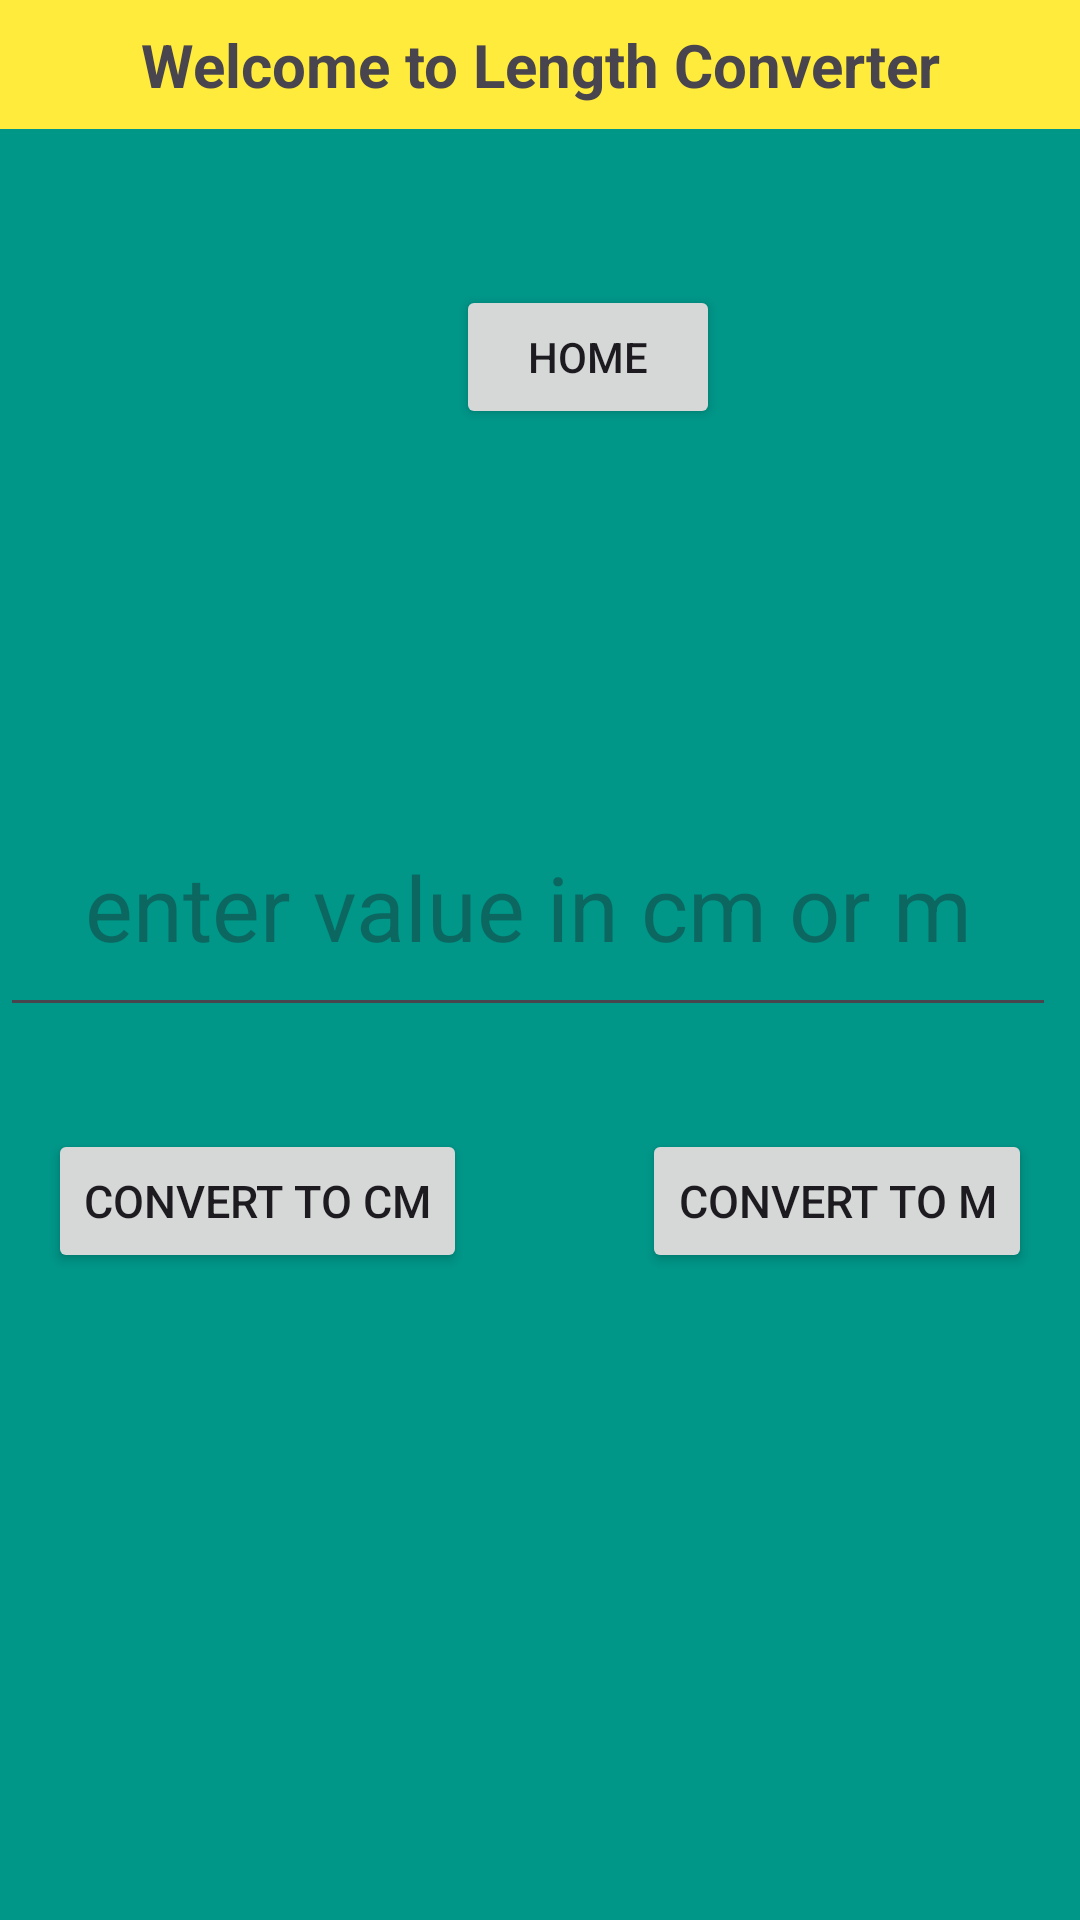

Reconstruct the res/layout file that produces this screen, plus the resources it refers to.
<!-- AndroidManifest.xml: application theme Theme.UnitConverterOasis -->
<!-- res/layout/activity_length.xml -->
<?xml version="1.0" encoding="utf-8"?>
<androidx.constraintlayout.widget.ConstraintLayout xmlns:android="http://schemas.android.com/apk/res/android"
    xmlns:app="http://schemas.android.com/apk/res-auto"
    xmlns:tools="http://schemas.android.com/tools"
    android:id="@+id/main"
    android:layout_width="match_parent"
    android:layout_height="match_parent"
    android:background="#009688"
    tools:context=".LengthActivity">

    <TextView
        android:id="@+id/textView2"
        android:layout_width="match_parent"
        android:layout_height="wrap_content"
        android:background="#FFEB3B"
        android:padding="8dp"
        android:text="Welcome to Length Converter"
        android:textSize="20dp"
        android:textStyle="bold"
        android:textAlignment="center"
        app:layout_constraintStart_toStartOf="parent"
        app:layout_constraintTop_toTopOf="parent" />

    <Button
        android:id="@+id/button5"
        android:layout_width="wrap_content"
        android:layout_height="wrap_content"
        android:layout_marginStart="152dp"
        android:layout_marginTop="52dp"
        android:text="HOME"
        android:textAlignment="center"
        app:layout_constraintStart_toStartOf="parent"
        app:layout_constraintTop_toBottomOf="@+id/textView2" />

    <EditText
        android:id="@+id/editText"
        android:layout_width="match_parent"
        android:layout_height="wrap_content"

        android:layout_marginTop="262dp"
        android:layout_marginEnd="8dp"
        android:hint="enter value in cm or m"
        android:inputType="numberDecimal"

        android:padding="20dp"
        android:textAlignment="center"
        android:textSize="30sp"
        app:layout_constraintEnd_toEndOf="parent"
        app:layout_constraintTop_toTopOf="parent" />

    <Button
        android:id="@+id/button6"
        android:layout_width="wrap_content"
        android:layout_height="wrap_content"
        android:layout_marginStart="16dp"
        android:layout_marginTop="34dp"
        android:text="convert to cm"
        android:textSize="15dp"
        app:layout_constraintStart_toStartOf="parent"
        app:layout_constraintTop_toBottomOf="@+id/editText" />

    <Button
        android:id="@+id/button7"
        android:layout_width="wrap_content"
        android:layout_height="wrap_content"
        android:layout_marginTop="34dp"
        android:layout_marginEnd="16dp"
        android:text="convert to m"
        android:textSize="15dp"
        app:layout_constraintEnd_toEndOf="parent"
        app:layout_constraintTop_toBottomOf="@+id/editText" />

    <TextView
        android:id="@+id/textView4"
        android:layout_width="0dp"
        android:layout_height="wrap_content"
        android:layout_marginBottom="42dp"
        android:text=""
        android:textAlignment="center"
        android:textSize="30dp"
        app:layout_constraintBottom_toTopOf="@+id/textView3"
        app:layout_constraintEnd_toEndOf="parent"
        app:layout_constraintStart_toStartOf="parent" />

    <TextView
        android:id="@+id/textView3"
        android:layout_width="0dp"
        android:layout_height="wrap_content"
        android:layout_marginBottom="116dp"
        android:text=""
        android:textAlignment="center"
        android:textSize="30dp"
        app:layout_constraintBottom_toBottomOf="parent"
        app:layout_constraintEnd_toEndOf="parent"
        app:layout_constraintHorizontal_bias="0.0"
        app:layout_constraintStart_toStartOf="parent" />

</androidx.constraintlayout.widget.ConstraintLayout>
<!-- resources referenced by this layout -->
<resources>
  <style name="Theme.UnitConverterOasis" parent="Base.Theme.UnitConverterOasis" />
  <style name="Base.Theme.UnitConverterOasis" parent="Theme.Material3.DayNight.NoActionBar">
          
          
      </style>
</resources>
